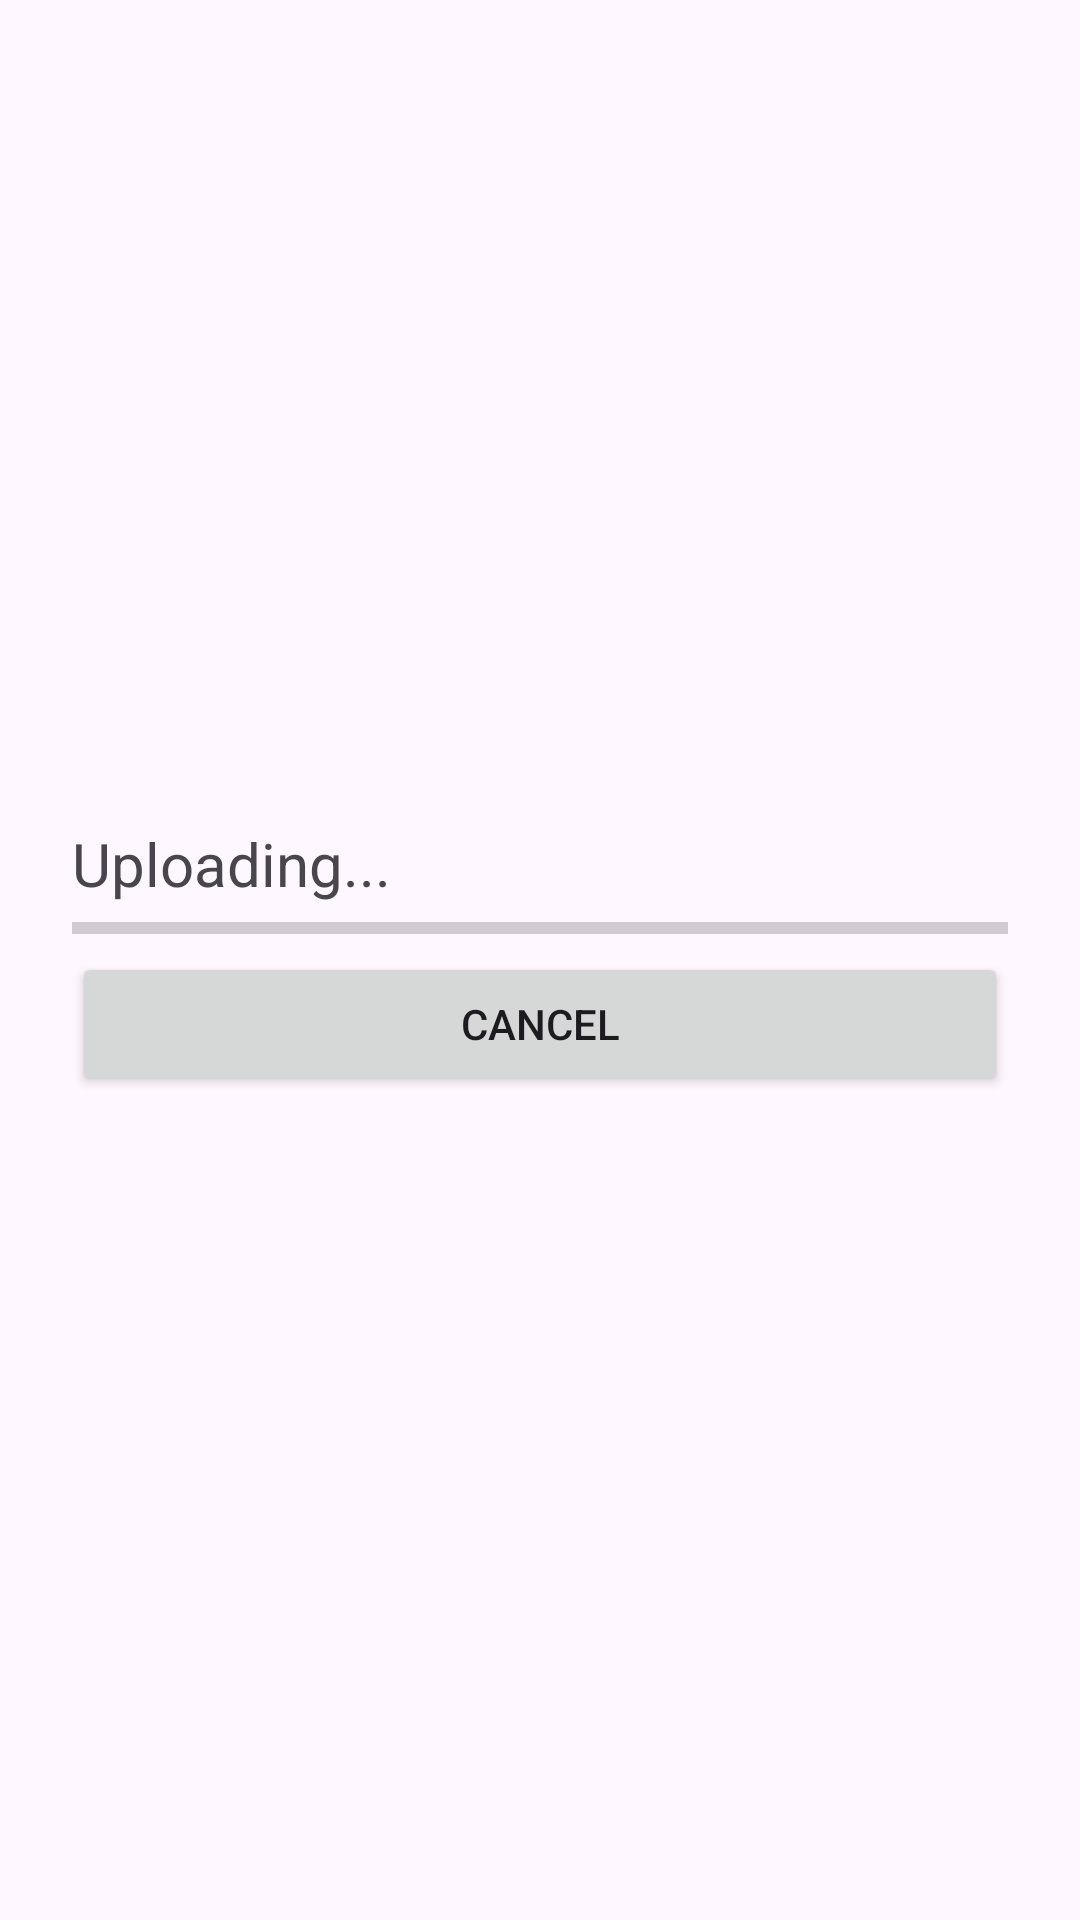

Layout XML and referenced resources for this Android screen:
<!-- AndroidManifest.xml: application theme Theme.FileConverter -->
<!-- res/layout/activity_upload.xml -->
<LinearLayout xmlns:android="http://schemas.android.com/apk/res/android" android:orientation="vertical" android:gravity="center" android:padding="24dp" android:layout_width="match_parent" android:layout_height="match_parent"><TextView android:id="@+id/statusText" android:text="Uploading..." android:textSize="20sp" android:layout_width="match_parent" android:layout_height="wrap_content"/><ProgressBar android:id="@+id/progressBar" style="?android:attr/progressBarStyleHorizontal" android:max="100" android:layout_width="match_parent" android:layout_height="wrap_content"/><Button android:id="@+id/cancelButton" android:text="Cancel" android:layout_width="match_parent" android:layout_height="wrap_content"/></LinearLayout>
<!-- resources referenced by this layout -->
<resources>
  <style name="Theme.FileConverter" parent="Theme.Material3.DayNight.NoActionBar">
          <item name="android:statusBarColor">@android:color/transparent</item>
          <item name="android:navigationBarColor">@android:color/white</item>
          <item name="android:windowLightStatusBar" tools:targetApi="m">true</item>
      </style>
</resources>
